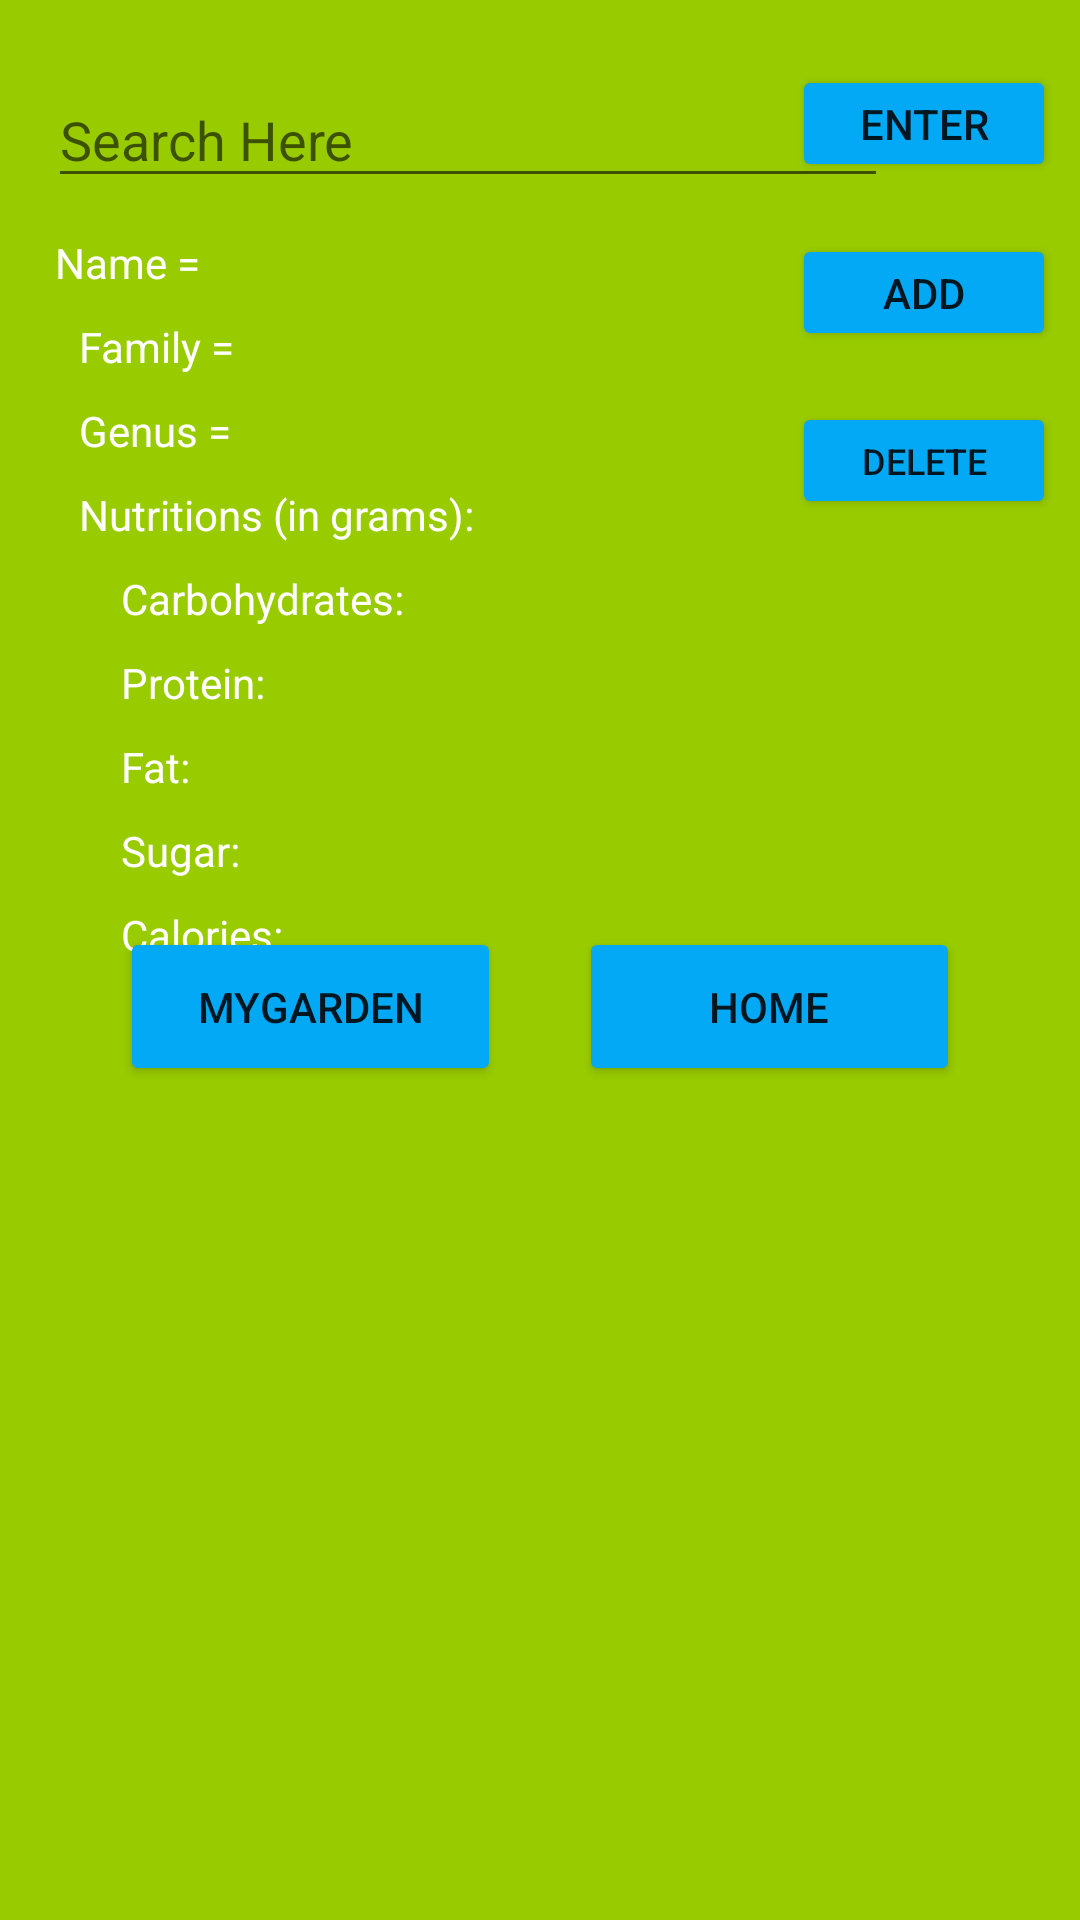

Here is an Android app screen rendered from its layout file. Give the layout XML and the strings, colors and styles it references.
<!-- AndroidManifest.xml: application theme Theme.WetMyPlants -->
<!-- res/layout/activity_request_api.xml -->
<?xml version="1.0" encoding="utf-8"?>
<androidx.constraintlayout.widget.ConstraintLayout xmlns:android="http://schemas.android.com/apk/res/android"
    xmlns:app="http://schemas.android.com/apk/res-auto"
    xmlns:tools="http://schemas.android.com/tools"
    android:background="@android:color/holo_green_light"
    android:layout_width="match_parent"
    android:layout_height="match_parent"
    tools:context=".RequestAPI">

    <Button
        android:id="@+id/button10"
        android:layout_width="127dp"
        android:layout_height="53dp"
        android:layout_marginEnd="40dp"
        android:layout_marginRight="40dp"
        android:layout_marginBottom="280dp"
        android:text="Home"
        app:backgroundTint="#03A9F4"
        app:layout_constraintBottom_toBottomOf="parent"
        app:layout_constraintEnd_toEndOf="parent"
        app:layout_constraintTop_toBottomOf="@+id/textViewCalories"
        app:layout_constraintVertical_bias="0.882" />

    <Button
        android:id="@+id/button14"
        android:layout_width="127dp"
        android:layout_height="53dp"
        android:layout_marginStart="40dp"
        android:layout_marginLeft="40dp"
        android:layout_marginBottom="280dp"
        android:text="MyGarden"
        app:backgroundTint="#03A9F4"
        app:layout_constraintBottom_toBottomOf="parent"
        app:layout_constraintStart_toStartOf="parent"
        app:layout_constraintTop_toBottomOf="@+id/textViewCalories"
        app:layout_constraintVertical_bias="0.875" />

    <Button
        android:id="@+id/button11"
        android:layout_width="88dp"
        android:layout_height="39dp"
        android:layout_marginEnd="8dp"
        android:layout_marginRight="8dp"
        android:text="Add"
        app:backgroundTint="#03A9F4"
        app:layout_constraintBottom_toTopOf="@+id/textViewGenus"
        app:layout_constraintEnd_toEndOf="parent"
        app:layout_constraintTop_toBottomOf="@+id/button9" />

    <Button
        android:id="@+id/button13"
        android:layout_width="88dp"
        android:layout_height="39dp"
        android:layout_marginEnd="8dp"
        android:layout_marginRight="8dp"
        android:text="Delete"
        android:textSize="12sp"
        app:backgroundTint="#03A9F4"
        app:layout_constraintBottom_toTopOf="@+id/textViewCarboHydrates"
        app:layout_constraintEnd_toEndOf="parent"
        app:layout_constraintTop_toBottomOf="@+id/button11" />

    <TextView
        android:id="@+id/textViewFat"
        android:layout_width="280dp"
        android:layout_height="20dp"
        android:layout_marginStart="16dp"
        android:layout_marginLeft="16dp"
        android:layout_marginTop="8dp"
        android:text="Fat: "
        android:textColor="@color/white"
        app:layout_constraintEnd_toEndOf="parent"
        app:layout_constraintHorizontal_bias="0.381"
        app:layout_constraintStart_toStartOf="parent"
        app:layout_constraintTop_toBottomOf="@+id/textViewProtein" />

    <TextView
        android:id="@+id/textViewSugar"
        android:layout_width="280dp"
        android:layout_height="20dp"
        android:layout_marginStart="16dp"
        android:layout_marginLeft="16dp"
        android:layout_marginTop="8dp"
        android:text="Sugar: "
        android:textColor="@color/white"
        app:layout_constraintEnd_toEndOf="parent"
        app:layout_constraintHorizontal_bias="0.381"
        app:layout_constraintStart_toStartOf="parent"
        app:layout_constraintTop_toBottomOf="@+id/textViewFat" />

    <TextView
        android:id="@+id/textViewCalories"
        android:layout_width="280dp"
        android:layout_height="20dp"
        android:layout_marginStart="16dp"
        android:layout_marginLeft="16dp"
        android:layout_marginTop="8dp"
        android:text="Calories:"
        android:textColor="@color/white"
        app:layout_constraintEnd_toEndOf="parent"
        app:layout_constraintHorizontal_bias="0.381"
        app:layout_constraintStart_toStartOf="parent"
        app:layout_constraintTop_toBottomOf="@+id/textViewSugar" />

    <TextView
        android:id="@+id/textViewProtein"
        android:layout_width="280dp"
        android:layout_height="20dp"
        android:layout_marginStart="16dp"
        android:layout_marginLeft="16dp"
        android:layout_marginTop="8dp"
        android:text="Protein: "
        android:textColor="@color/white"
        app:layout_constraintEnd_toEndOf="parent"
        app:layout_constraintHorizontal_bias="0.381"
        app:layout_constraintStart_toStartOf="parent"
        app:layout_constraintTop_toBottomOf="@+id/textViewCarboHydrates" />

    <TextView
        android:id="@+id/textViewCarboHydrates"
        android:layout_width="280dp"
        android:layout_height="20dp"
        android:layout_marginStart="16dp"
        android:layout_marginLeft="16dp"
        android:layout_marginTop="8dp"
        android:text="Carbohydrates: "
        android:textColor="@color/white"
        app:layout_constraintEnd_toEndOf="parent"
        app:layout_constraintHorizontal_bias="0.381"
        app:layout_constraintStart_toStartOf="parent"
        app:layout_constraintTop_toBottomOf="@+id/textViewNutritions" />

    <TextView
        android:id="@+id/textViewNutritions"
        android:layout_width="280dp"
        android:layout_height="20dp"
        android:layout_marginStart="16dp"
        android:layout_marginLeft="16dp"
        android:layout_marginTop="8dp"
        android:text="Nutritions (in grams):"
        android:textColor="@color/white"
        app:layout_constraintEnd_toEndOf="parent"
        app:layout_constraintHorizontal_bias="0.164"
        app:layout_constraintStart_toStartOf="parent"
        app:layout_constraintTop_toBottomOf="@+id/textViewGenus" />

    <TextView
        android:id="@+id/textViewGenus"
        android:layout_width="280dp"
        android:layout_height="20dp"
        android:layout_marginStart="16dp"
        android:layout_marginLeft="16dp"
        android:layout_marginTop="8dp"
        android:text="Genus = "
        android:textColor="@color/white"
        app:layout_constraintEnd_toEndOf="parent"
        app:layout_constraintHorizontal_bias="0.164"
        app:layout_constraintStart_toStartOf="parent"
        app:layout_constraintTop_toBottomOf="@+id/textViewFamily" />

    <TextView
        android:id="@+id/textViewFamily"
        android:layout_width="280dp"
        android:layout_height="20dp"
        android:layout_marginStart="16dp"
        android:layout_marginLeft="16dp"
        android:layout_marginTop="8dp"
        android:text="Family = "
        android:textColor="@color/white"
        app:layout_constraintEnd_toEndOf="parent"
        app:layout_constraintHorizontal_bias="0.164"
        app:layout_constraintStart_toStartOf="parent"
        app:layout_constraintTop_toBottomOf="@+id/textViewName" />

    <EditText
        android:id="@+id/editText1"
        android:layout_width="280dp"
        android:layout_height="42dp"
        android:layout_centerInParent="true"
        android:layout_marginStart="16dp"
        android:layout_marginLeft="16dp"
        android:layout_marginTop="24dp"
        android:layout_marginEnd="8dp"
        android:layout_marginRight="8dp"
        android:hint="Search Here"
        android:inputType="text"
        android:textColor="@color/white"
        app:layout_constraintEnd_toStartOf="@+id/button9"
        app:layout_constraintHorizontal_bias="0.0"
        app:layout_constraintStart_toStartOf="parent"
        app:layout_constraintTop_toTopOf="parent" />

    <Button
        android:id="@+id/button9"
        android:layout_width="88dp"
        android:layout_height="39dp"
        android:layout_marginTop="16dp"
        android:layout_marginEnd="8dp"
        android:layout_marginRight="8dp"
        android:text="Enter"
        app:backgroundTint="#03A9F4"
        app:layout_constraintBottom_toBottomOf="@+id/editText1"
        app:layout_constraintEnd_toEndOf="parent"
        app:layout_constraintTop_toTopOf="parent" />

    <TextView
        android:id="@+id/textViewName"
        android:layout_width="280dp"
        android:layout_height="20dp"
        android:layout_marginStart="4dp"
        android:layout_marginLeft="4dp"
        android:layout_marginTop="12dp"
        android:layout_marginEnd="32dp"
        android:layout_marginRight="32dp"
        android:text="Name = "
        android:textColor="@color/white"
        app:layout_constraintEnd_toEndOf="parent"
        app:layout_constraintHorizontal_bias="0.326"
        app:layout_constraintStart_toStartOf="parent"
        app:layout_constraintTop_toBottomOf="@+id/editText1" />

</androidx.constraintlayout.widget.ConstraintLayout>
<!-- resources referenced by this layout -->
<resources>
  <style name="Theme.WetMyPlants" parent="Theme.MaterialComponents.DayNight.DarkActionBar">
          
          <item name="colorPrimary">@color/purple_500</item>
          <item name="colorPrimaryVariant">@color/purple_700</item>
          <item name="colorOnPrimary">@color/white</item>
          
          <item name="colorSecondary">@color/teal_200</item>
          <item name="colorSecondaryVariant">@color/teal_700</item>
          <item name="colorOnSecondary">@color/black</item>
          
          <item name="android:statusBarColor" tools:targetApi="l">?attr/colorPrimaryVariant</item>
          
      </style>
  <!-- not gathered from this repository: default colours our renderer supplied (Android Studio template values) -->
  <color name="purple_500">#FF6200EE</color>
  <color name="purple_700">#FF3700B3</color>
  <color name="teal_200">#FF03DAC5</color>
  <color name="teal_700">#FF018786</color>
  <color name="black">#FF000000</color>
  <color name="white">#FFFFFFFF</color>
</resources>
